Image classification data set "cbis-ddsm" (RichardObi/mammo_dp on GitHub). Class labels (2): is benign false, benign.

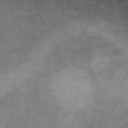
Label: benign

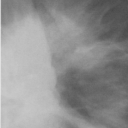
Label: is benign false

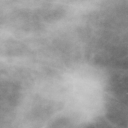
Label: is benign false

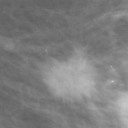
Label: is benign false

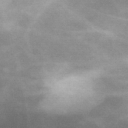
Label: benign

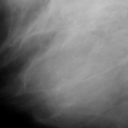
Label: benign
